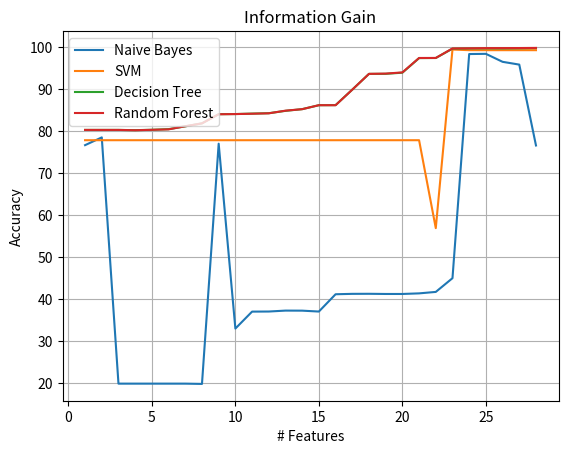
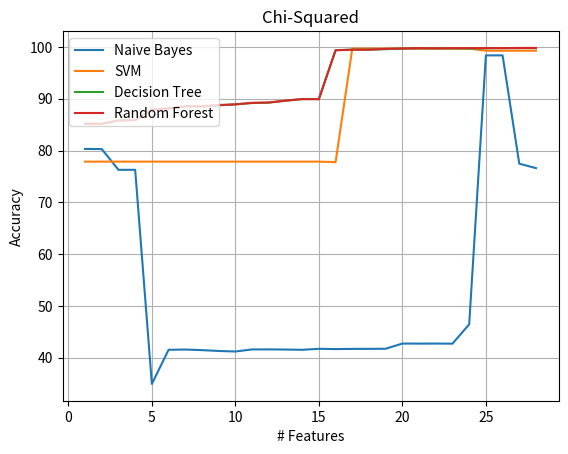
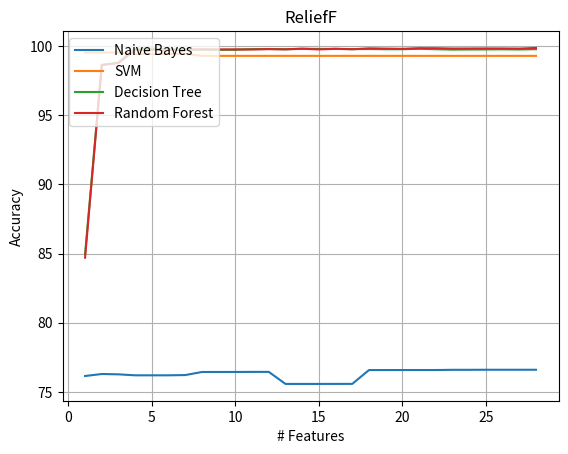

Here is the Python script that generated these plots, in order:
'''
Created on Apr 6, 2018

[redacted]
'''
import matplotlib.pyplot as plt
import numpy as np

xAxis = np.arange(1,29)

# Information Gain
IG_NByAxis = [76.68390804,78.52776052,19.94537724,19.94537724,19.94537724,19.94537724,19.94537724,19.87776864,77.03146462,
         33.04903431,37.07950146,37.10217256,37.3215969,37.30803459,37.09569504,41.2115202,41.30665804,41.32001777,41.27811668,41.27811666,
         41.42041862,41.76696346,45.03464493,98.36099847,98.40755524,96.50886191,95.84632453,76.60600997]
IG_SVMyAxis = [77.86001,77.86001,77.86001,77.86001,77.86001,77.86001,77.86001,77.86001,77.86001,77.86001,77.86001,77.86001,77.86001,
            77.86001,77.86001,77.86001,77.86001,77.86001,77.86001,77.86001,77.86001,56.94247376,99.43001,99.28001,99.28001,99.28001,
            99.28001,99.28001]
IG_DTyAxis = [80.30906492,80.30906492,80.30906492,80.24995799,80.34044018,80.49104086,81.15457654,81.87296813,84.04898924,84.08522207,
           84.19331395,84.27994981,84.84328413,85.24974384,86.18492756,86.20597924,89.88962569,93.64083814,93.65379313,93.92240189,
           97.38981358,97.41511606,99.64697869,99.6919159,99.70689472,99.69191579,99.72855358,99.78583869]
IG_RFyAxis = [80.30906492,80.30906492,80.30906492,80.22951348,80.33234334,80.44225741,81.18615398,81.86628859,84.03380761,
           84.07874457,84.16133129,84.26051726,84.88720933,85.24427839,86.19079765,86.18452259,89.89023294,93.64306435,
           93.70945842,93.99061709,97.42280801,97.43090484,99.68786778,99.72207633,99.7710621,99.77288412,99.78685105,99.81640469]

# Chi-Squared
Chi2_NByAxis = [80.30906492, 80.28639318,76.27481497,76.27785129,34.92709601,41.51535503,41.56960384,41.45361564,41.29208372,41.18824177,
                41.58822591,41.59369138,41.56899602,41.51677137,41.71089269,41.65522692,41.69206751,41.70137882,41.72465723,42.72259257,
                42.71287633,42.72279496,42.70579161,46.43256401,98.3769896,98.38387195,77.46225052,76.60600997]
Chi2_SVMyAxis = [77.86001,77.86001,77.86001,77.86001,77.86001,77.86001,77.86001,77.86001,77.86001,77.86001,77.86001,77.86001,77.86001,
                 77.86001,77.86001,77.76036482,99.67007996,99.68007996,99.68007996,99.69001,99.69001,99.69001,99.69001,99.69001,
                 99.28001,99.28001,99.28001,99.28001]
Chi2_DTyAxis = [85.18435927,85.15844946,85.81591235,85.87947254,87.9391047,88.12634309,88.54879566,88.4915105,88.71680499,88.92873983,
                89.17670473,89.24957596,89.62243224,89.93011067,89.94853077,99.39598048,99.49091559,99.47897136,99.57653683,99.69495207,
                99.72956585,99.71984961,99.71843309,99.68685522,99.75952506,99.77632598,99.78664889,99.7771346]
Chi2_RFyAxis = [85.18435927,85.16472445,85.80599372,85.88028221,87.91623117,88.11419785,88.54636659,88.54231815,88.80506053,88.9078904,
                89.21759332,89.2805461,89.64753238,89.93942206,89.91654856,99.36379584,99.4688516,99.48868748,99.64029897,99.71053856,
                99.77774225,99.7431282,99.77753982,99.78644647,99.7807786,99.78604124,99.80466432,99.8202505]

#ReliefF
ReliefF_NByAxis = [76.1540052,76.29832988,76.27444422,76.2040018,76.20420423,76.20420423,76.22262453,76.4446803,76.44427546,76.44609725,
                   76.45156262,76.45156262,75.58236721,75.58236721,75.58236721,75.58358173,75.58580837,76.58293398,76.58374366,76.58597029,
                   76.58597029,76.58597029,76.60115187,76.60094944,76.60600997,76.60600997,76.60600997,76.60600997]
ReliefF_SVMyAxis = [99.52001,99.52001,99.52001,99.42001,99.42001,99.42001,99.42001,99.28001,99.28001,99.28001,99.28001,99.28001,99.28001,
                    99.28001,99.28001,99.28001,99.28001,99.28001,99.28001,99.28001,99.28001,99.28001,99.28001,99.28001,99.28001,
                    99.28001,99.28001,99.28001]
ReliefF_DTyAxis = [84.96712074,98.6083573,98.80875341,99.80122344,99.81316629,99.75709568,99.76114397,99.71458721,99.71620667,99.72045744,
                   99.76782407,99.77450397,99.75952479,99.79373396,99.78199355,99.78502981,99.76903917,99.77328999,99.75770363,
                   99.76033511,99.79009063,99.76013272,99.73219858,99.74069982,99.74535592,99.75345236,99.74252163,99.76114375]
ReliefF_RFyAxis = [84.70134203,98.63102842,98.75328997,99.71114616,99.71418238,99.70223954,99.71701619,99.76053671,99.74333098,
                   99.74920125,99.74069947,99.76802627,99.74818902,99.79292411,99.74636739,99.78867361,99.75486959,99.8238943,
                   99.80365219,99.78604157,99.83583702,99.83259903,99.80891522,99.81154668,99.81741673,99.81276113,99.80506908,99.85365003]


#*******************************************
# Plot the Graphs
#*******************************************
#Line Chart for Information Gain
f = plt.figure(1)
plt.title('Information Gain')
plt.plot(xAxis, IG_NByAxis)
plt.plot(xAxis, IG_SVMyAxis)
plt.plot(xAxis, IG_DTyAxis)
plt.plot(xAxis, IG_RFyAxis)
plt.legend(['Naive Bayes', 'SVM', 'Decision Tree', 'Random Forest'], loc='upper left')
plt.xlabel('# Features')
plt.ylabel('Accuracy')
plt.grid(True)
f.show()

#Line Chart for Chi-Squared
g = plt.figure(2)
plt.title('Chi-Squared')
plt.plot(xAxis, Chi2_NByAxis)
plt.plot(xAxis, Chi2_SVMyAxis)
plt.plot(xAxis, Chi2_DTyAxis)
plt.plot(xAxis, Chi2_RFyAxis)
plt.legend(['Naive Bayes', 'SVM', 'Decision Tree', 'Random Forest'], loc='upper left')
plt.xlabel('# Features')
plt.ylabel('Accuracy')
plt.grid(True)
g.show()

#Line Chart for ReliefF
g = plt.figure(3)
plt.title('ReliefF')
plt.plot(xAxis, ReliefF_NByAxis)
plt.plot(xAxis, ReliefF_SVMyAxis)
plt.plot(xAxis, ReliefF_DTyAxis)
plt.plot(xAxis, ReliefF_RFyAxis)
plt.legend(['Naive Bayes', 'SVM', 'Decision Tree', 'Random Forest'], loc='upper left')
plt.xlabel('# Features')
plt.ylabel('Accuracy')
plt.grid(True)
g.show()


plt.show()
